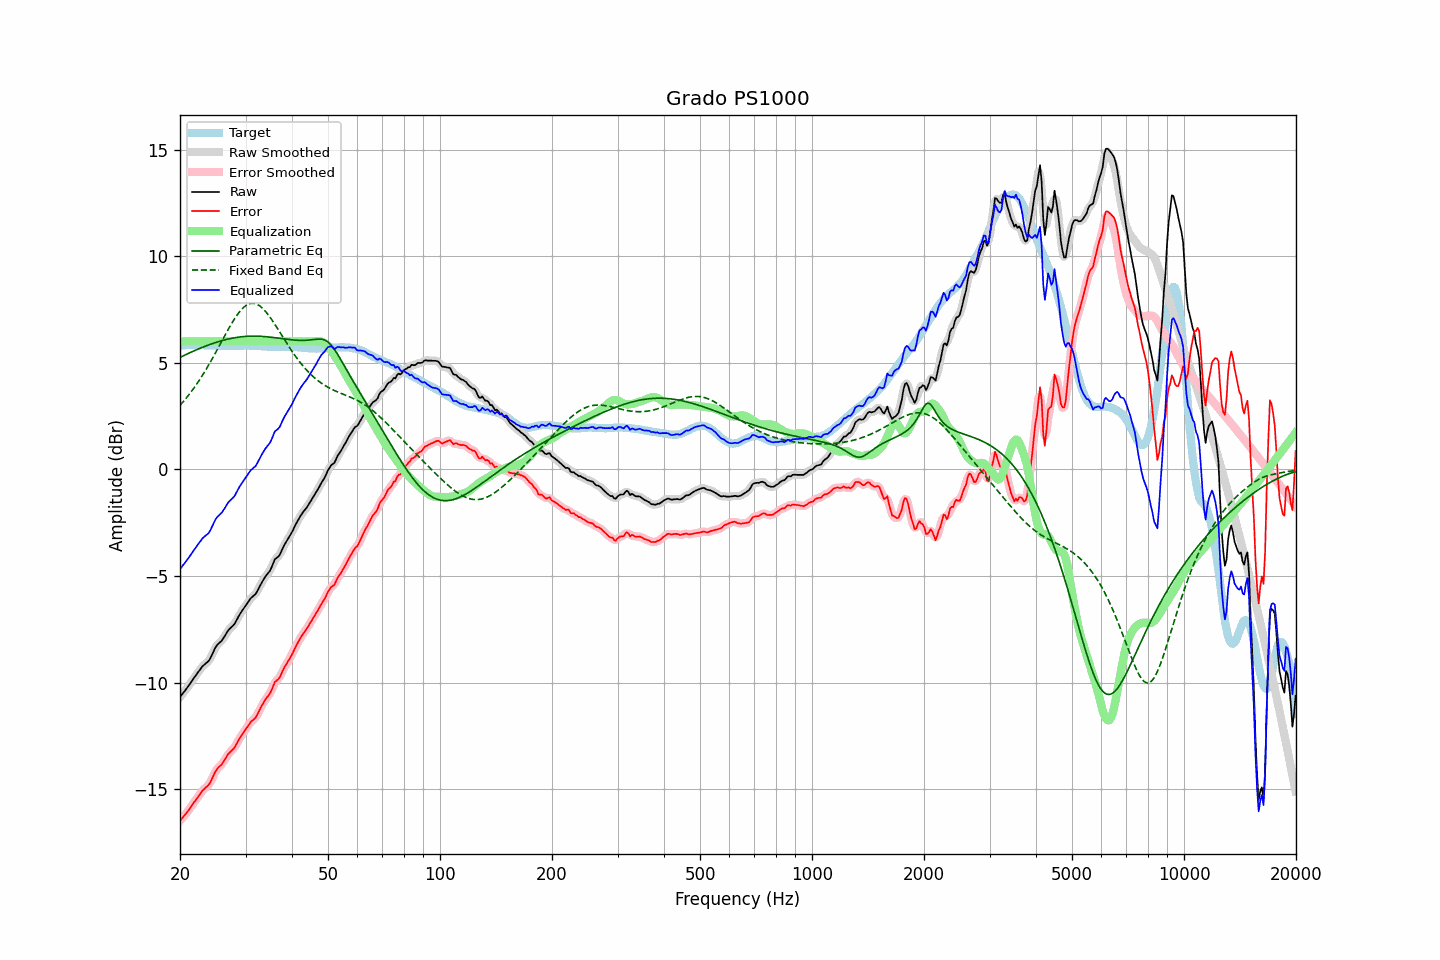

Values plotted in this chart, from the file beside it:
frequency, raw, error, smoothed, error_smoothed, equalization, parametric_eq, fixed_band_eq, equalized_raw, equalized_smoothed, target
20.00, -10.68, -16.48, -10.67, -16.47, 6.00, 5.25, 3.01, -4.68, -4.67, 5.80
20.20, -10.58, -16.38, -10.58, -16.39, 6.00, 5.29, 3.09, -4.58, -4.58, 5.81
20.40, -10.48, -16.29, -10.48, -16.30, 6.00, 5.32, 3.18, -4.48, -4.48, 5.82
20.61, -10.39, -16.21, -10.38, -16.21, 6.00, 5.36, 3.26, -4.39, -4.38, 5.82
20.81, -10.29, -16.11, -10.29, -16.11, 6.00, 5.40, 3.36, -4.29, -4.29, 5.83
21.02, -10.19, -16.01, -10.18, -16.01, 6.00, 5.43, 3.45, -4.19, -4.18, 5.83
21.23, -10.08, -15.91, -10.08, -15.91, 6.00, 5.47, 3.55, -4.08, -4.08, 5.84
21.44, -9.96, -15.80, -9.97, -15.80, 6.00, 5.50, 3.64, -3.96, -3.97, 5.84
21.66, -9.86, -15.69, -9.86, -15.69, 6.00, 5.54, 3.75, -3.86, -3.86, 5.84
21.87, -9.74, -15.58, -9.75, -15.59, 6.00, 5.57, 3.85, -3.74, -3.75, 5.84
22.09, -9.64, -15.49, -9.64, -15.49, 6.00, 5.60, 3.96, -3.64, -3.64, 5.85
22.31, -9.53, -15.38, -9.54, -15.38, 6.00, 5.63, 4.07, -3.53, -3.54, 5.85
22.54, -9.44, -15.27, -9.43, -15.27, 6.00, 5.67, 4.18, -3.44, -3.43, 5.84
22.76, -9.34, -15.16, -9.33, -15.16, 6.00, 5.70, 4.30, -3.34, -3.33, 5.83
22.99, -9.23, -15.05, -9.24, -15.06, 6.00, 5.73, 4.42, -3.23, -3.24, 5.83
23.22, -9.17, -14.99, -9.16, -14.98, 6.00, 5.76, 4.54, -3.17, -3.16, 5.82
23.45, -9.10, -14.91, -9.10, -14.92, 6.00, 5.79, 4.66, -3.10, -3.10, 5.81
23.69, -9.04, -14.85, -9.04, -14.85, 6.00, 5.82, 4.79, -3.04, -3.04, 5.81
23.92, -8.96, -14.78, -8.95, -14.76, 6.00, 5.84, 4.92, -2.96, -2.95, 5.81
24.16, -8.83, -14.65, -8.83, -14.64, 6.00, 5.87, 5.05, -2.83, -2.83, 5.81
24.40, -8.67, -14.49, -8.68, -14.49, 6.00, 5.90, 5.18, -2.67, -2.68, 5.81
24.65, -8.52, -14.33, -8.51, -14.33, 6.00, 5.92, 5.32, -2.52, -2.51, 5.81
24.89, -8.35, -14.17, -8.37, -14.18, 6.00, 5.95, 5.45, -2.35, -2.37, 5.81
25.14, -8.25, -14.06, -8.25, -14.06, 6.00, 5.97, 5.59, -2.25, -2.25, 5.81
25.39, -8.16, -13.97, -8.17, -13.97, 6.00, 5.99, 5.73, -2.16, -2.17, 5.80
25.65, -8.10, -13.90, -8.10, -13.90, 6.00, 6.02, 5.87, -2.10, -2.10, 5.80
25.91, -8.03, -13.83, -8.02, -13.81, 6.00, 6.04, 6.01, -2.03, -2.02, 5.80
26.16, -7.91, -13.71, -7.92, -13.71, 6.00, 6.06, 6.15, -1.91, -1.92, 5.80
26.43, -7.80, -13.60, -7.79, -13.59, 6.00, 6.08, 6.29, -1.80, -1.79, 5.80
26.69, -7.67, -13.46, -7.67, -13.47, 6.00, 6.10, 6.43, -1.67, -1.67, 5.80
26.96, -7.55, -13.34, -7.56, -13.36, 6.00, 6.11, 6.56, -1.55, -1.56, 5.80
27.23, -7.47, -13.26, -7.47, -13.27, 6.00, 6.13, 6.70, -1.47, -1.47, 5.80
27.50, -7.40, -13.19, -7.40, -13.19, 6.00, 6.15, 6.83, -1.40, -1.40, 5.80
27.77, -7.32, -13.12, -7.32, -13.12, 6.00, 6.16, 6.95, -1.32, -1.32, 5.80
28.05, -7.24, -13.03, -7.22, -13.02, 6.00, 6.17, 7.07, -1.24, -1.22, 5.79
28.33, -7.10, -12.89, -7.10, -12.89, 6.00, 6.19, 7.18, -1.10, -1.10, 5.79
28.62, -6.96, -12.75, -6.96, -12.76, 6.00, 6.20, 7.29, -0.96, -0.96, 5.79
28.90, -6.82, -12.62, -6.82, -12.62, 6.00, 6.21, 7.39, -0.82, -0.82, 5.80
29.19, -6.70, -12.50, -6.70, -12.50, 6.00, 6.22, 7.48, -0.70, -0.70, 5.80
29.48, -6.59, -12.39, -6.58, -12.39, 6.00, 6.23, 7.56, -0.59, -0.58, 5.80
29.78, -6.48, -12.29, -6.48, -12.28, 6.00, 6.23, 7.62, -0.48, -0.48, 5.81
30.08, -6.37, -12.18, -6.37, -12.18, 6.00, 6.24, 7.68, -0.37, -0.37, 5.81
30.38, -6.26, -12.06, -6.25, -12.06, 6.00, 6.24, 7.73, -0.26, -0.25, 5.81
30.68, -6.15, -11.95, -6.15, -11.95, 6.00, 6.25, 7.76, -0.15, -0.15, 5.81
30.99, -6.04, -11.84, -6.05, -11.86, 6.00, 6.25, 7.78, -0.04, -0.05, 5.80
31.30, -5.98, -11.78, -5.98, -11.78, 6.00, 6.25, 7.79, 0.02, 0.02, 5.80
31.61, -5.91, -11.71, -5.91, -11.71, 6.00, 6.25, 7.78, 0.09, 0.09, 5.80
31.93, -5.85, -11.65, -5.83, -11.62, 6.00, 6.25, 7.77, 0.15, 0.17, 5.80
32.24, -5.71, -11.50, -5.71, -11.51, 6.00, 6.25, 7.74, 0.29, 0.29, 5.79
32.57, -5.57, -11.36, -5.57, -11.36, 6.00, 6.25, 7.70, 0.43, 0.43, 5.79
32.89, -5.43, -11.21, -5.43, -11.21, 6.00, 6.24, 7.64, 0.57, 0.57, 5.79
33.22, -5.29, -11.06, -5.29, -11.07, 6.00, 6.24, 7.58, 0.71, 0.71, 5.78
33.55, -5.16, -10.94, -5.16, -10.93, 6.00, 6.23, 7.51, 0.84, 0.84, 5.77
33.89, -5.04, -10.80, -5.04, -10.81, 6.00, 6.23, 7.43, 0.96, 0.96, 5.76
34.23, -4.94, -10.70, -4.94, -10.71, 6.00, 6.22, 7.34, 1.06, 1.06, 5.76
34.57, -4.85, -10.60, -4.85, -10.60, 6.00, 6.21, 7.24, 1.15, 1.15, 5.76
34.92, -4.75, -10.50, -4.73, -10.49, 6.00, 6.20, 7.14, 1.25, 1.27, 5.76
35.27, -4.59, -10.34, -4.57, -10.33, 6.00, 6.19, 7.03, 1.41, 1.43, 5.75
35.62, -4.41, -10.16, -4.40, -10.16, 6.00, 6.19, 6.92, 1.59, 1.60, 5.75
35.97, -4.22, -9.97, -4.26, -10.01, 6.00, 6.18, 6.80, 1.78, 1.74, 5.75
... 635 more rows
